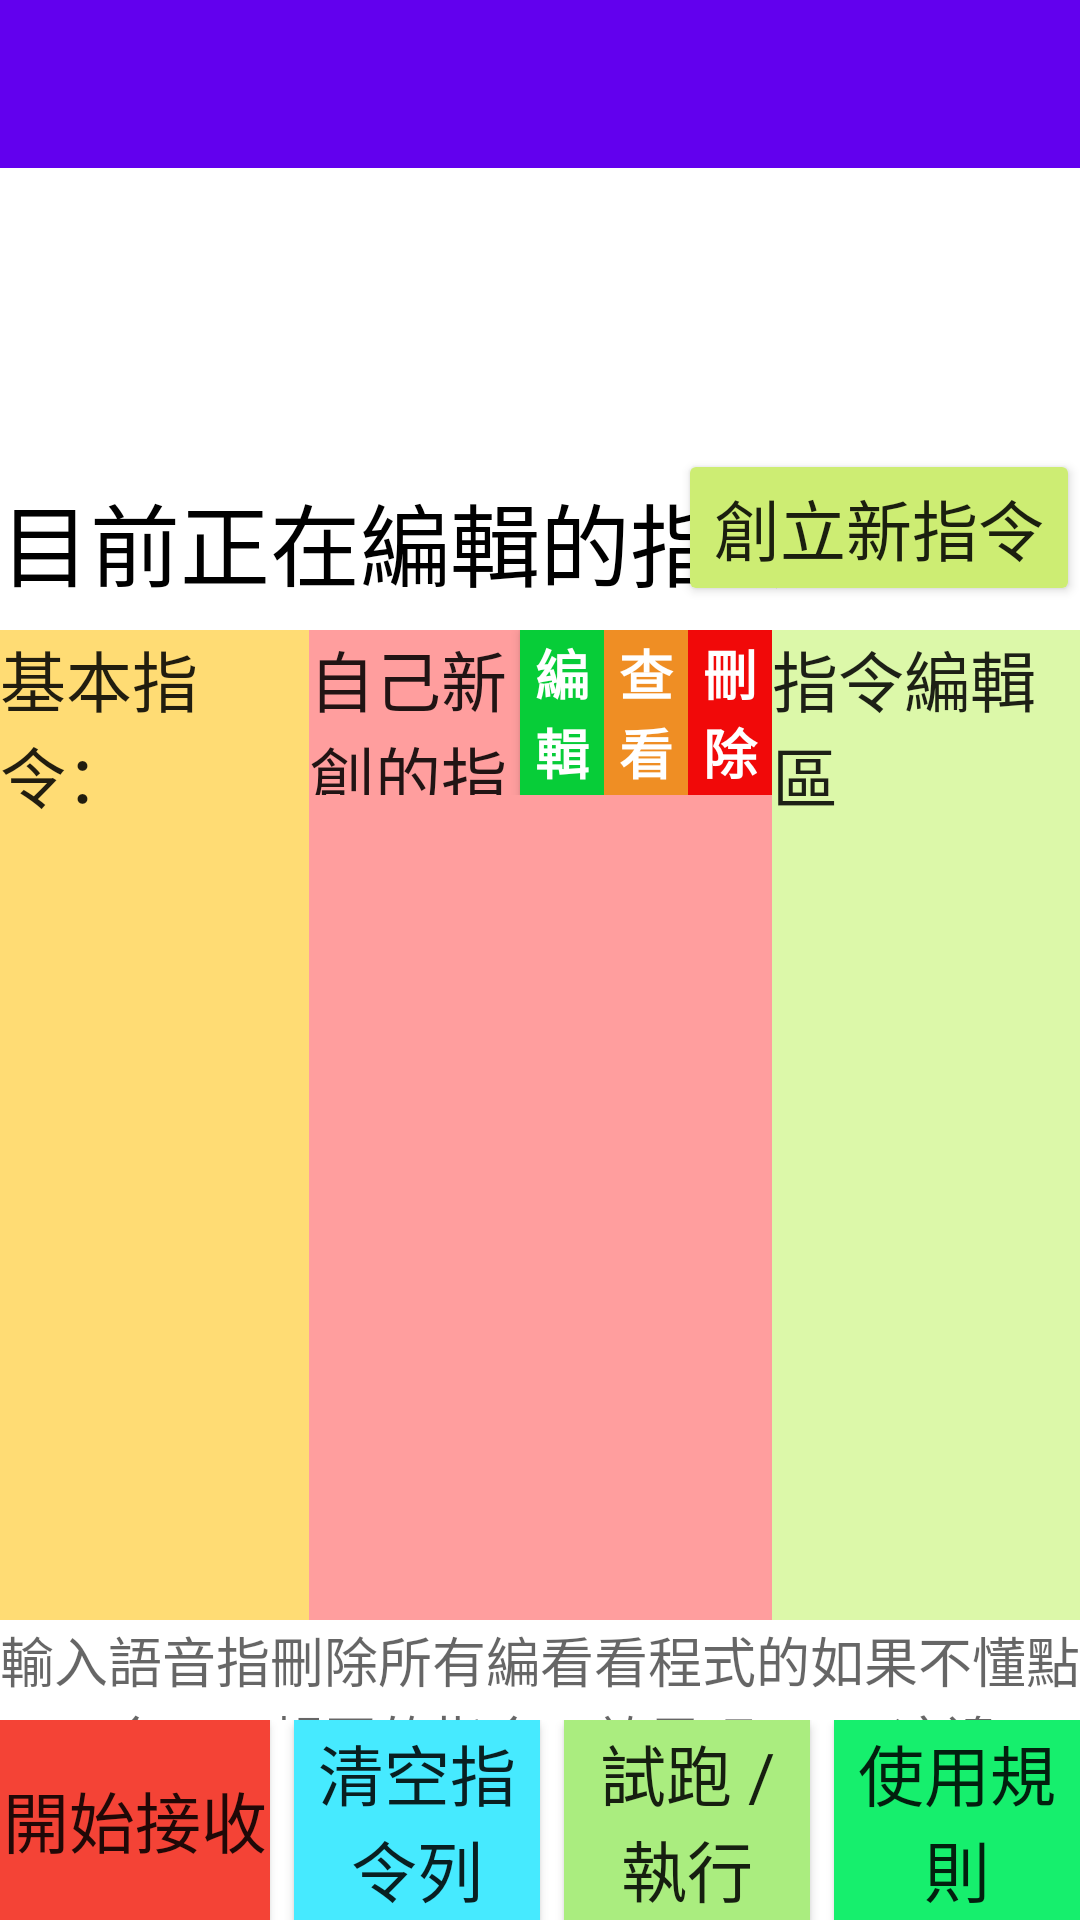

Produce the Android XML layout that renders to this screen, including the resource entries it uses.
<!-- AndroidManifest.xml: activity theme AppTheme.NoActionBar -->
<!-- res/layout/activity_lab.xml -->
<?xml version="1.0" encoding="utf-8"?>
<androidx.constraintlayout.widget.ConstraintLayout xmlns:android="http://schemas.android.com/apk/res/android"
    xmlns:app="http://schemas.android.com/apk/res-auto"
    xmlns:tools="http://schemas.android.com/tools"
    android:layout_width="match_parent"
    android:layout_height="match_parent"
    android:background="#FFFFFF"
    android:backgroundTint="#FFFFFF"
    tools:context=".SimpleDemo.LabActivity">

    <androidx.appcompat.widget.Toolbar
        android:id="@+id/toolbar_lab"
        android:layout_width="0dp"
        android:layout_height="wrap_content"
        android:background="?attr/colorPrimary"
        android:minHeight="?attr/actionBarSize"
        android:theme="?attr/actionBarTheme"
        app:layout_constraintEnd_toEndOf="parent"
        app:layout_constraintStart_toStartOf="parent"
        app:layout_constraintTop_toTopOf="parent" />

    <LinearLayout
        android:layout_width="wrap_content"
        android:layout_height="wrap_content"
        android:layout_marginEnd="40dp"
        android:layout_marginBottom="8dp"
        android:orientation="horizontal"
        app:layout_constraintBottom_toTopOf="@+id/linearLayout6"
        app:layout_constraintEnd_toEndOf="parent"
        app:layout_constraintStart_toStartOf="parent">


        <TextView
            android:id="@+id/textView_lab_nowEditingPosition1"
            android:layout_width="wrap_content"
            android:layout_height="wrap_content"
            android:layout_marginStart="8dp"
            android:text="目前正在編輯的指令："
            android:textColor="#000000"
            android:textSize="30sp" />

        <TextView
            android:id="@+id/textView_lab_nowEditingPosition2"
            android:layout_width="wrap_content"
            android:layout_height="wrap_content"
            android:text="-1"
            android:textColor="#0A2EF6"
            android:textSize="30sp"
            android:textStyle="bold" />
    </LinearLayout>

    <Button
        android:id="@+id/button_lab_btnCreate"
        android:layout_width="wrap_content"
        android:layout_height="wrap_content"
        android:layout_marginBottom="8dp"
        android:backgroundTint="#CDED73"
        android:text="創立新指令"
        android:textAppearance="@style/TextAppearance.AppCompat.Large"
        app:layout_constraintBottom_toTopOf="@+id/linearLayout6"
        app:layout_constraintEnd_toEndOf="parent" />

    <LinearLayout
        android:id="@+id/linearLayout6"
        android:layout_width="match_parent"
        android:layout_height="330dp"
        android:orientation="horizontal"
        app:layout_constraintBottom_toTopOf="@+id/linearLayout5"
        app:layout_constraintEnd_toEndOf="parent"
        app:layout_constraintStart_toStartOf="parent">

        <LinearLayout
            android:layout_width="match_parent"
            android:layout_height="match_parent"
            android:layout_weight="1.25"
            android:background="#FFDC74"
            android:orientation="vertical">

            <TextView
                android:id="@+id/textView_lab_basicCMD"
                android:layout_width="match_parent"
                android:layout_height="wrap_content"
                android:text="基本指令："
                android:textAppearance="@style/TextAppearance.AppCompat.Large" />

            <androidx.recyclerview.widget.RecyclerView
                android:id="@+id/RecyclerView_lab_basicCMD"
                android:layout_width="match_parent"
                android:layout_height="match_parent" />
        </LinearLayout>

        <LinearLayout
            android:layout_width="match_parent"
            android:layout_height="match_parent"
            android:layout_weight="1"
            android:background="#FF9E9E"
            android:orientation="vertical">

            <LinearLayout
                android:layout_width="match_parent"
                android:layout_height="match_parent"
                android:layout_weight="5"
                android:orientation="horizontal">

                <TextView
                    android:id="@+id/textView_lab_OwnCMD"
                    android:layout_width="match_parent"
                    android:layout_height="wrap_content"
                    android:layout_weight="1"
                    android:text="自己新創的指令："
                    android:textAppearance="@style/TextAppearance.AppCompat.Large" />

                <Button
                    android:id="@+id/button_lab_ownCMD_btnEdit"
                    android:layout_width="match_parent"
                    android:layout_height="match_parent"
                    android:layout_weight="1.5"
                    android:background="#07CD38"
                    android:text="編輯"
                    android:textAppearance="@style/TextAppearance.AppCompat.Medium"
                    android:textColor="#FFFFFF"
                    android:textStyle="bold" />

                <Button
                    android:id="@+id/button_lab_ownCMD_btnCheck"
                    android:layout_width="match_parent"
                    android:layout_height="match_parent"
                    android:layout_weight="1.5"
                    android:background="#EF8E24"
                    android:text="查看"
                    android:textAppearance="@style/TextAppearance.AppCompat.Medium"
                    android:textColor="#FFFFFF"
                    android:textStyle="bold" />

                <Button
                    android:id="@+id/button_lab_ownCMD_btnDelet"
                    android:layout_width="match_parent"
                    android:layout_height="match_parent"
                    android:layout_weight="1.5
"
                    android:background="#F10909"
                    android:text="刪除"
                    android:textAppearance="@style/TextAppearance.AppCompat.Medium"
                    android:textColor="#FFFFFF"
                    android:textStyle="bold" />
            </LinearLayout>

            <androidx.recyclerview.widget.RecyclerView
                android:id="@+id/RecyclerView_lab_OwnCMD"
                android:layout_width="match_parent"
                android:layout_height="match_parent"
                android:layout_weight="1">

            </androidx.recyclerview.widget.RecyclerView>
        </LinearLayout>

        <LinearLayout
            android:layout_width="match_parent"
            android:layout_height="match_parent"
            android:layout_weight="1.25"
            android:background="#DCF8A9"
            android:orientation="vertical">

            <TextView
                android:id="@+id/textView_lab_editingCMD"
                android:layout_width="match_parent"
                android:layout_height="wrap_content"
                android:text="指令編輯區"
                android:textAppearance="@style/TextAppearance.AppCompat.Large" />

            <androidx.recyclerview.widget.RecyclerView
                android:id="@+id/RecyclerView_lab_editingCMD"
                android:layout_width="match_parent"
                android:layout_height="match_parent" />
        </LinearLayout>

    </LinearLayout>

    <LinearLayout
        android:id="@+id/linearLayout5"
        android:layout_width="match_parent"
        android:layout_height="100dp"
        android:orientation="vertical"
        app:layout_constraintBottom_toBottomOf="parent"
        app:layout_constraintEnd_toEndOf="parent"
        app:layout_constraintStart_toStartOf="parent">

        <LinearLayout
            android:layout_width="match_parent"
            android:layout_height="match_parent"
            android:layout_weight="2"
            android:orientation="horizontal">

            <TextView
                android:id="@+id/textView_lab_btnStartHint"
                android:layout_width="match_parent"
                android:layout_height="match_parent"
                android:layout_weight="1"
                android:gravity="center"
                android:text="輸入語音指令"
                android:textAppearance="@style/TextAppearance.AppCompat.Medium" />

            <TextView
                android:id="@+id/textView_lab_btnClearHint"
                android:layout_width="match_parent"
                android:layout_height="match_parent"
                android:layout_weight="1"
                android:gravity="center"
                android:text="刪除所有編輯區的指令"
                android:textAppearance="@style/TextAppearance.AppCompat.Medium" />

            <TextView
                android:id="@+id/textView_lab_btnTestHint"
                android:layout_width="match_parent"
                android:layout_height="match_parent"
                android:layout_weight="1"
                android:gravity="center"
                android:text="看看程式的效果吧"
                android:textAppearance="@style/TextAppearance.AppCompat.Medium" />

            <TextView
                android:id="@+id/textView_lab_btnRulesHint"
                android:layout_width="match_parent"
                android:layout_height="wrap_content"
                android:layout_weight="1"
                android:gravity="center"
                android:text="如果不懂點這邊"
                android:textAppearance="@style/TextAppearance.AppCompat.Medium" />
        </LinearLayout>

        <LinearLayout
            android:layout_width="match_parent"
            android:layout_height="match_parent"
            android:layout_weight="1"
            android:orientation="horizontal">

            <Button
                android:id="@+id/button_lab_btnStart"
                android:layout_width="match_parent"
                android:layout_height="match_parent"
                android:layout_weight="1"
                android:background="#F44336"
                android:text="開始接收"
                android:textAppearance="@style/TextAppearance.AppCompat.Large" />

            <Button
                android:id="@+id/button_lab_btnClear"
                android:layout_width="match_parent"
                android:layout_height="match_parent"
                android:layout_marginLeft="8dp"
                android:layout_weight="1"
                android:background="#46EAFF"
                android:text="清空指令列"
                android:textAppearance="@style/TextAppearance.AppCompat.Large" />

            <Button
                android:id="@+id/button_lab_btnTest"
                android:layout_width="match_parent"
                android:layout_height="match_parent"
                android:layout_marginLeft="8dp"
                android:layout_weight="1"
                android:background="#AAED7F"
                android:text="試跑 / 執行"
                android:textAppearance="@style/TextAppearance.AppCompat.Large" />

            <Button
                android:id="@+id/button_lab_btnRules"
                android:layout_width="match_parent"
                android:layout_height="match_parent"
                android:layout_marginLeft="8dp"
                android:layout_weight="1"
                android:background="#16EF6D"
                android:text="使用規則"
                android:textAppearance="@style/TextAppearance.AppCompat.Large" />
        </LinearLayout>
    </LinearLayout>

</androidx.constraintlayout.widget.ConstraintLayout>
<!-- resources referenced by this layout -->
<resources>
  <style name="AppTheme.NoActionBar">
          <item name="windowActionBar">false</item>
          <item name="windowNoTitle">true</item>
      </style>
</resources>
